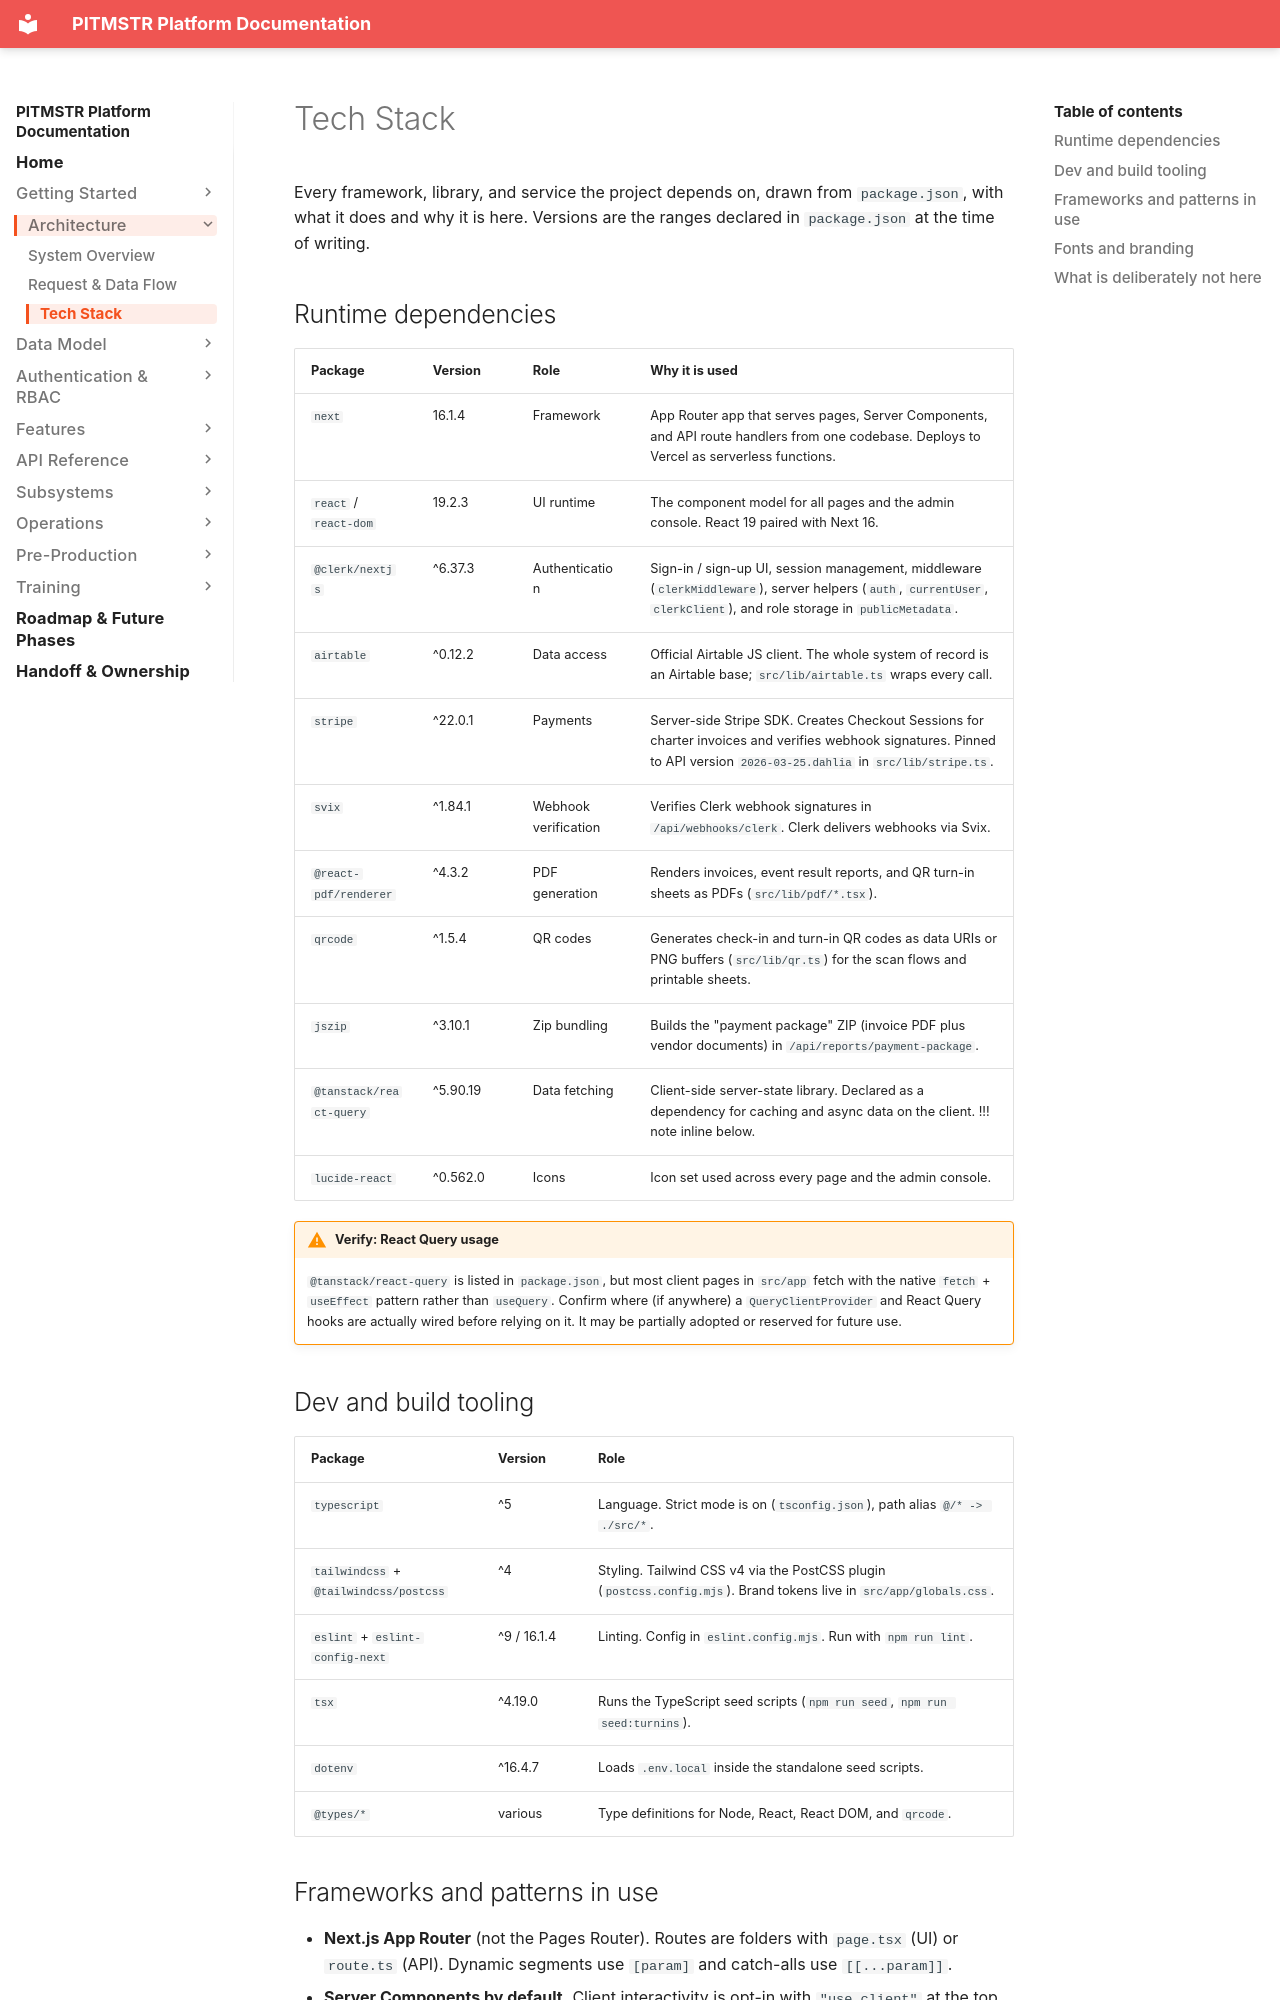

repository: lunomotion/pitmstr-leaderboard · page: architecture/tech-stack/index.html · generator: mkdocs

# Tech Stack

Every framework, library, and service the project depends on, drawn from `package.json`, with what it does and why it is here. Versions are the ranges declared in `package.json` at the time of writing.

## Runtime dependencies

| Package | Version | Role | Why it is used |
|---|---|---|---|
| `next` | 16.1.4 | Framework | App Router app that serves pages, Server Components, and API route handlers from one codebase. Deploys to Vercel as serverless functions. |
| `react` / `react-dom` | 19.2.3 | UI runtime | The component model for all pages and the admin console. React 19 paired with Next 16. |
| `@clerk/nextjs` | ^6.37.3 | Authentication | Sign-in / sign-up UI, session management, middleware (`clerkMiddleware`), server helpers (`auth`, `currentUser`, `clerkClient`), and role storage in `publicMetadata`. |
| `airtable` | ^0.12.2 | Data access | Official Airtable JS client. The whole system of record is an Airtable base; `src/lib/airtable.ts` wraps every call. |
| `stripe` | ^22.0.1 | Payments | Server-side Stripe SDK. Creates Checkout Sessions for charter invoices and verifies webhook signatures. Pinned to API version `2026-03-25.dahlia` in `src/lib/stripe.ts`. |
| `svix` | ^1.84.1 | Webhook verification | Verifies Clerk webhook signatures in `/api/webhooks/clerk`. Clerk delivers webhooks via Svix. |
| `@react-pdf/renderer` | ^4.3.2 | PDF generation | Renders invoices, event result reports, and QR turn-in sheets as PDFs (`src/lib/pdf/*.tsx`). |
| `qrcode` | ^1.5.4 | QR codes | Generates check-in and turn-in QR codes as data URIs or PNG buffers (`src/lib/qr.ts`) for the scan flows and printable sheets. |
| `jszip` | ^3.10.1 | Zip bundling | Builds the "payment package" ZIP (invoice PDF plus vendor documents) in `/api/reports/payment-package`. |
| `@tanstack/react-query` | ^5.90.19 | Data fetching | Client-side server-state library. Declared as a dependency for caching and async data on the client. !!! note inline below. |
| `lucide-react` | ^0.562.0 | Icons | Icon set used across every page and the admin console. |

!!! warning "Verify: React Query usage"
    `@tanstack/react-query` is listed in `package.json`, but most client pages in `src/app` fetch with the native `fetch` + `useEffect` pattern rather than `useQuery`. Confirm where (if anywhere) a `QueryClientProvider` and React Query hooks are actually wired before relying on it. It may be partially adopted or reserved for future use.

## Dev and build tooling

| Package | Version | Role |
|---|---|---|
| `typescript` | ^5 | Language. Strict mode is on (`tsconfig.json`), path alias `@/* -> ./src/*`. |
| `tailwindcss` + `@tailwindcss/postcss` | ^4 | Styling. Tailwind CSS v4 via the PostCSS plugin (`postcss.config.mjs`). Brand tokens live in `src/app/globals.css`. |
| `eslint` + `eslint-config-next` | ^9 / 16.1.4 | Linting. Config in `eslint.config.mjs`. Run with `npm run lint`. |
| `tsx` | ^4.19.0 | Runs the TypeScript seed scripts (`npm run seed`, `npm run seed:turnins`). |
| `dotenv` | ^16.4.7 | Loads `.env.local` inside the standalone seed scripts. |
| `@types/*` | various | Type definitions for Node, React, React DOM, and `qrcode`. |
